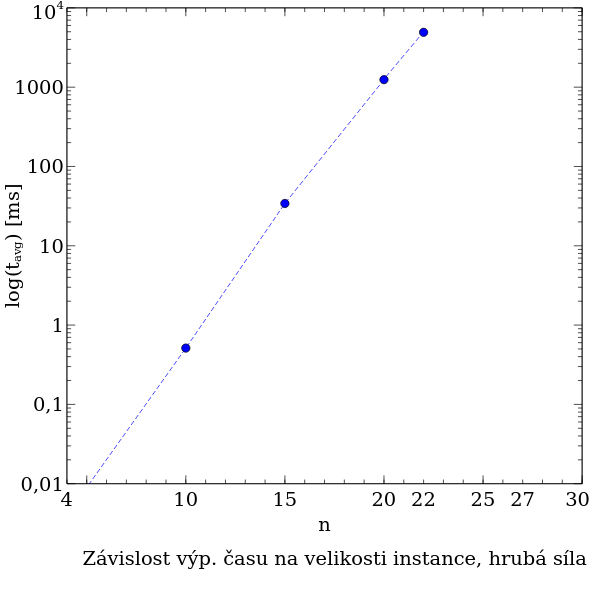

The file beside this chart, header and first rows:
n, mint (ms), maxt (ms), avgt (ms)
4, 0.002, 0.007, 0.004
10, 0.196, 0.894, 0.513
15, 21.61, 40.43, 34.16
20, 842.9, 1455, 1244
22, 2755, 5992, 4919
25, , , 
27, , , 
30, , , 
